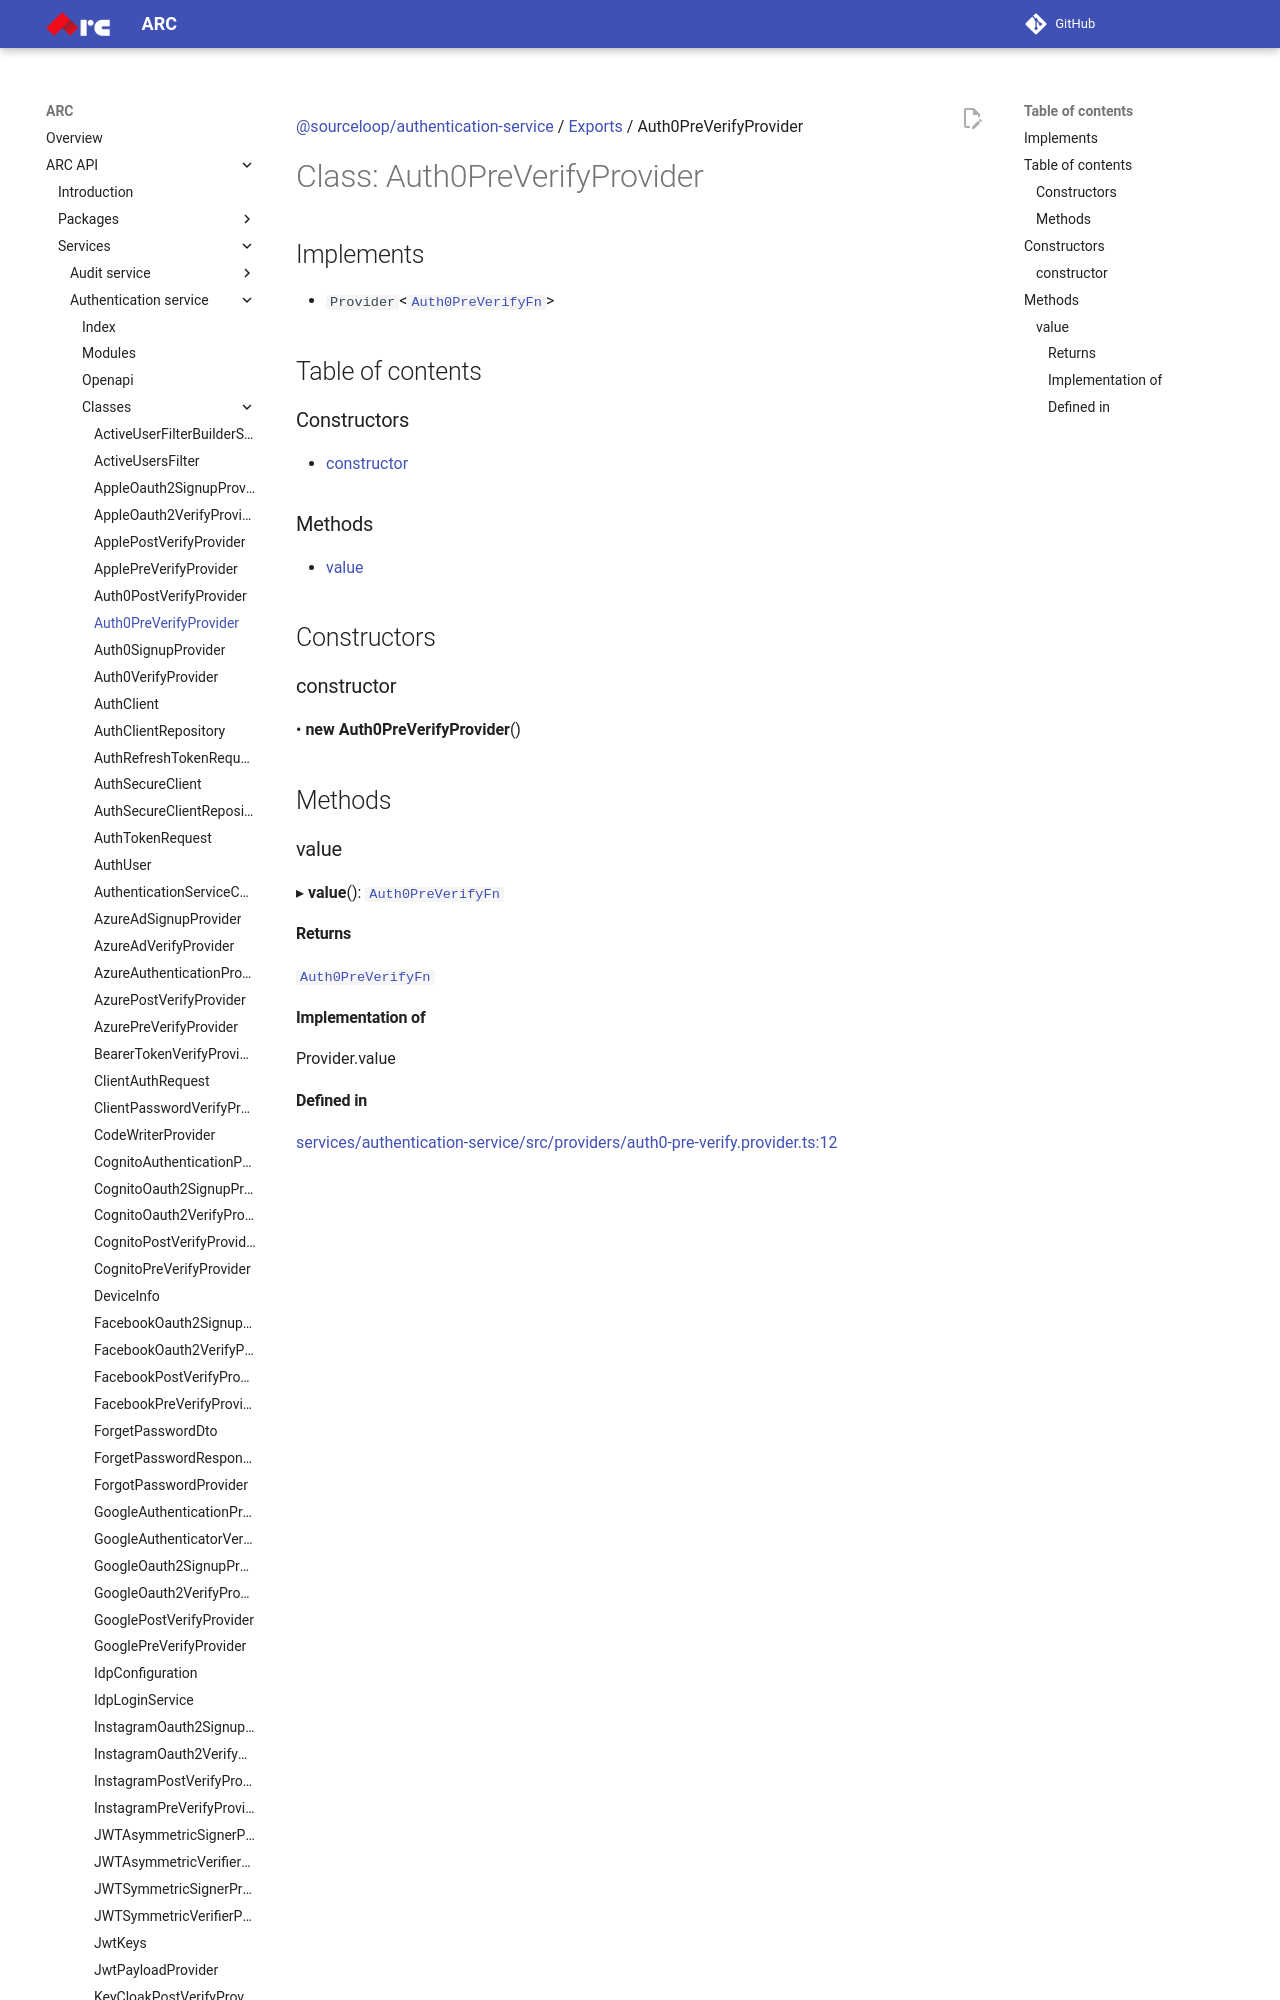

repository: sourcefuse/arc-docs · page: arc-api-docs/services/authentication-service/classes/Auth0PreVerifyProvider/index.html · generator: mkdocs

[@sourceloop/authentication-service](../README.md) / [Exports](../modules.md) / Auth0PreVerifyProvider

# Class: Auth0PreVerifyProvider

## Implements

- `Provider`<[`Auth0PreVerifyFn`](../modules.md#auth0preverifyfn)\>

## Table of contents

### Constructors

- [constructor](Auth0PreVerifyProvider.md#constructor)

### Methods

- [value](Auth0PreVerifyProvider.md#value)

## Constructors
